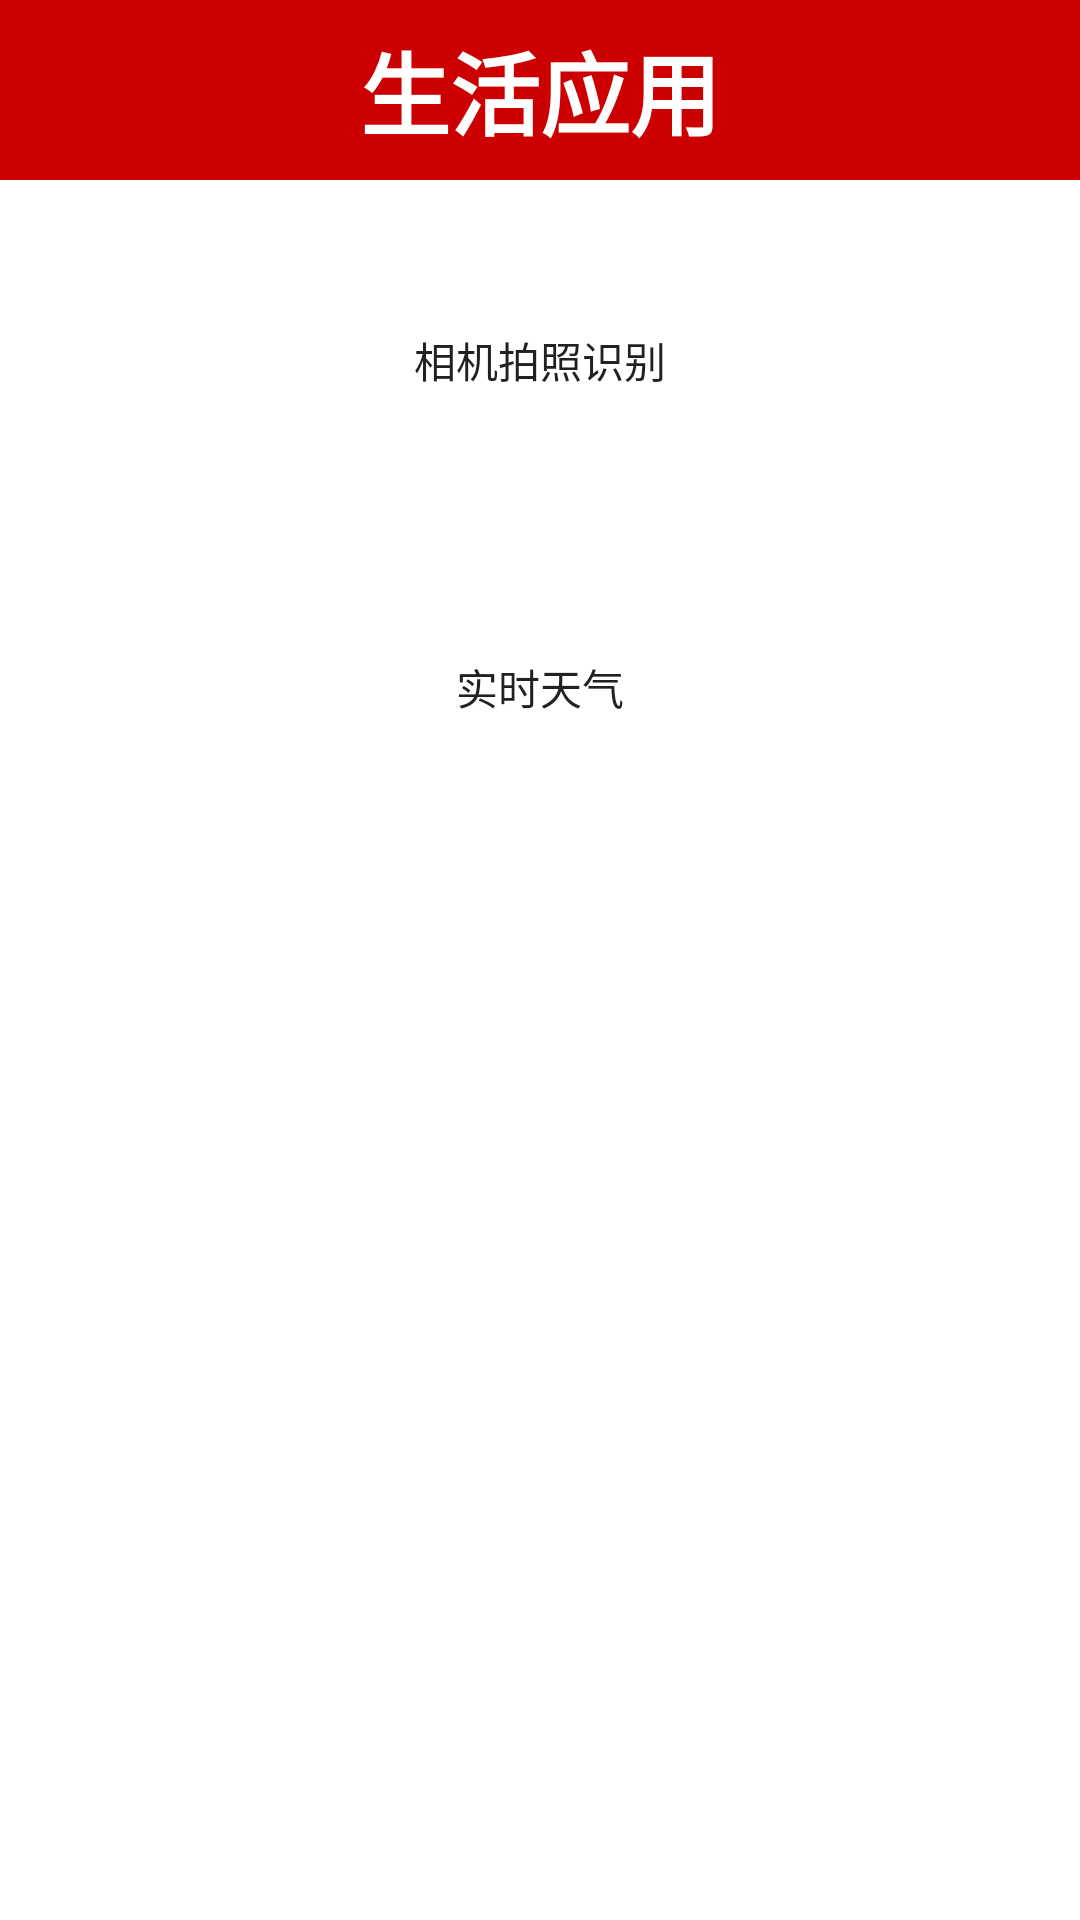

Here is an Android app screen rendered from its layout file. Give the layout XML and the strings, colors and styles it references.
<!-- AndroidManifest.xml: application theme AppTheme -->
<!-- res/layout/fragment_mes.xml -->
<?xml version="1.0" encoding="utf-8"?>
<LinearLayout xmlns:android="http://schemas.android.com/apk/res/android"
    xmlns:app="http://schemas.android.com/apk/res-auto"
    android:layout_width="match_parent"
    android:layout_height="match_parent"
    android:orientation="vertical"
    >
    <TextView
        android:layout_width="match_parent"
        android:layout_height="60dp"
        android:text="生活应用"
        android:textSize="30dp"
        android:gravity="center"
        android:textStyle="bold"
        android:textColor="#ffffff"
        android:background="@color/colorAccent"
        />
    <Button
        android:layout_marginTop="10dp"
        android:layout_gravity="center"
        android:layout_width="300dp"
        android:layout_height="100dp"
        android:text="相机拍照识别"
        android:background="@drawable/btn_1"
        android:id="@+id/paizhao"/>
    <Button
        android:layout_marginTop="9dp"
        android:layout_gravity="center"
        android:layout_width="300dp"
        android:layout_height="100dp"
        android:id="@+id/tianqi"
        android:background="@drawable/btn_1"
        android:text="实时天气"/>

    <TextView
        android:layout_width="match_parent"
        android:layout_height="100dp"/>
</LinearLayout>
<!-- resources referenced by this layout -->
<resources>
  <color name="colorAccent">#CC0000</color>
  <style name="AppTheme" parent="Theme.MaterialComponents.Light.NoActionBar">
          <item name="colorPrimary">@color/colorPrimary</item>
          <item name="colorPrimaryDark">@color/colorPrimaryDark</item>
          <item name="colorAccent">@color/colorAccent</item>
      </style>
  <color name="colorPrimary">#008577</color>
  <color name="colorPrimaryDark">#00574B</color>
</resources>
